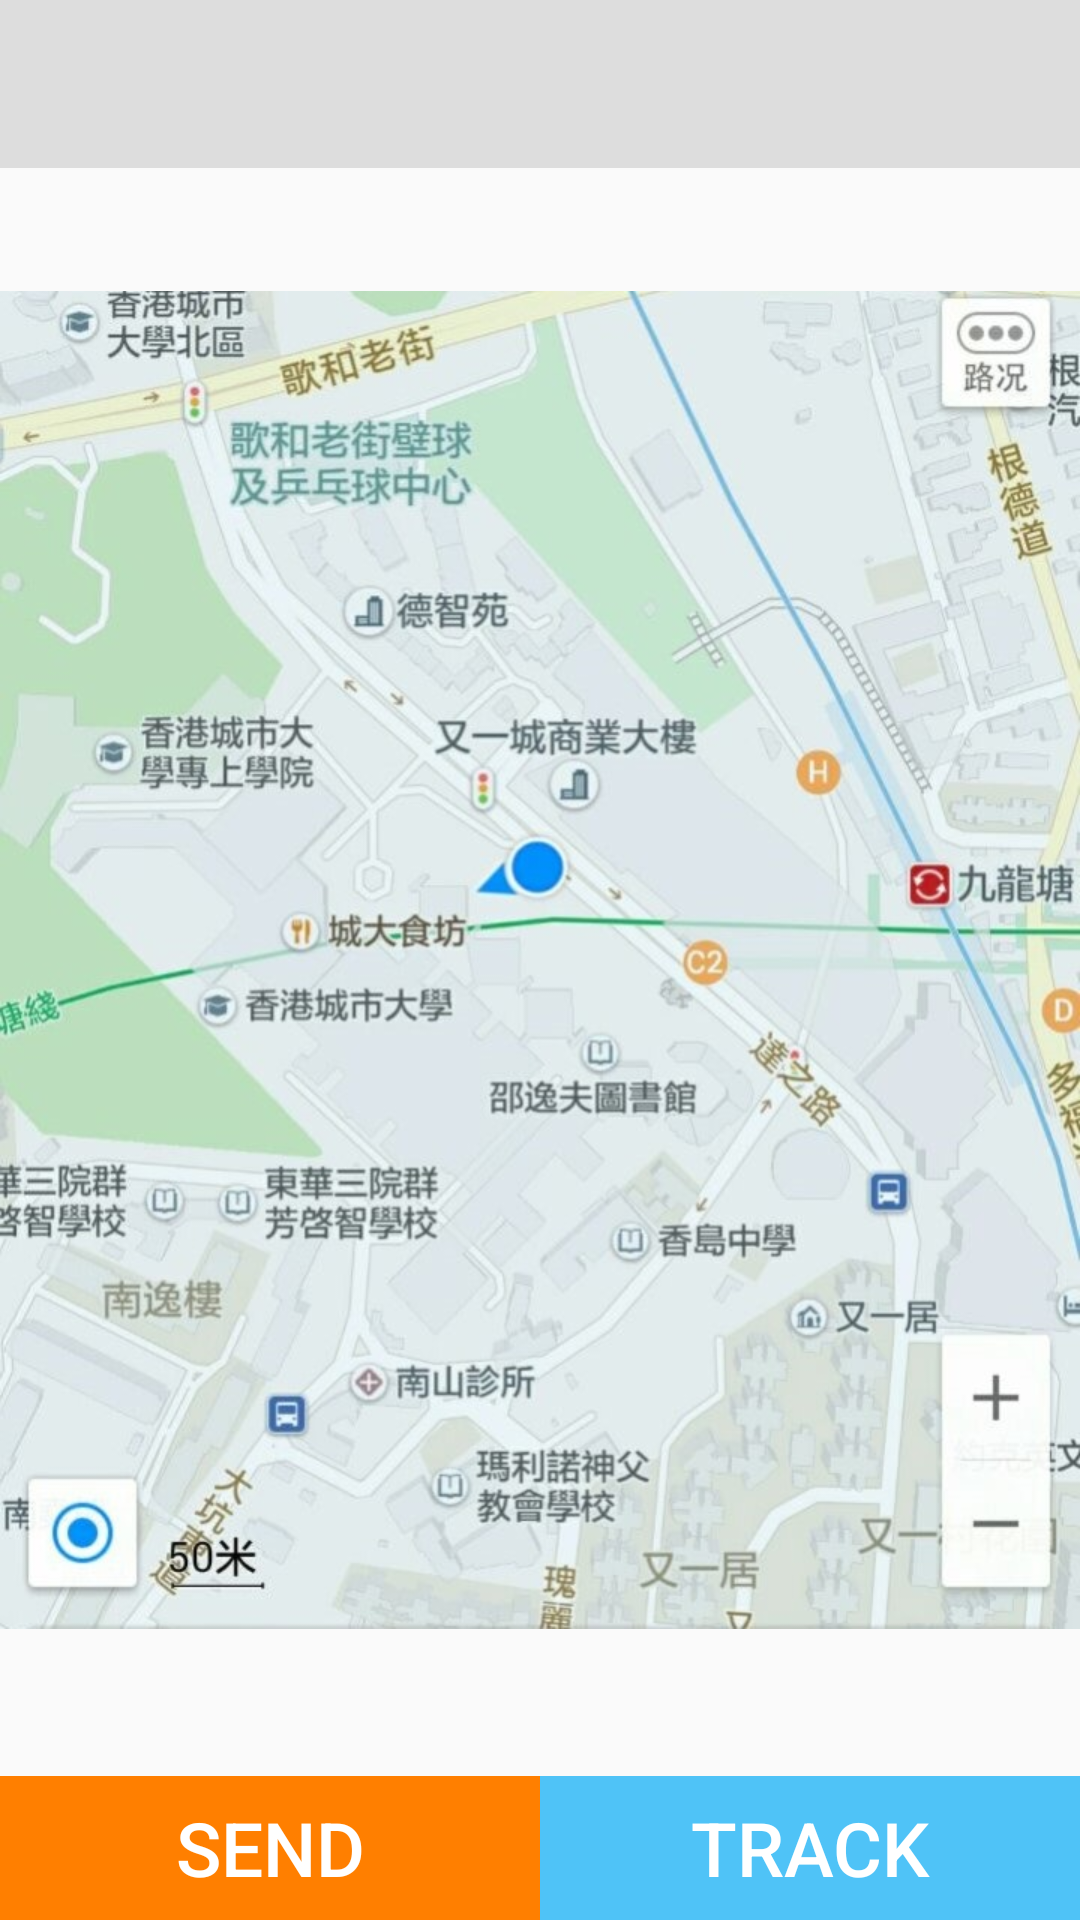

Here is an Android app screen rendered from its layout file. Give the layout XML and the strings, colors and styles it references.
<!-- AndroidManifest.xml: application theme AppTheme -->
<!-- res/layout/activity_main.xml -->
<RelativeLayout xmlns:android="http://schemas.android.com/apk/res/android"
    xmlns:tools="http://schemas.android.com/tools"
    android:orientation="vertical"
    android:layout_width="fill_parent"
    android:layout_height="fill_parent"
    tools:context=".MainActivity">


    <ImageView
        android:id="@+id/image_map"
        android:layout_width="fill_parent"
        android:layout_height="fill_parent"
        android:src="@drawable/map_image"/>

    <include android:id="@+id/tool_bar"
        layout = "@layout/tool_bar"
        android:layout_width="fill_parent"
        android:layout_height="wrap_content" />

    <LinearLayout
        android:layout_alignParentBottom="true"
        android:layout_width="match_parent"
        android:layout_height="wrap_content">
        <Button
            android:id="@+id/send_button"
            android:layout_weight="1"
            android:layout_width="wrap_content"
            android:layout_height="wrap_content"
            android:background="#ffff7f00"
            android:textSize="25dp"
            android:text="send"
            android:textColor="#ffffffff" />
        <Button
            android:id="@+id/track_button"
            android:layout_weight="1"
            android:layout_width="wrap_content"
            android:layout_height="wrap_content"
            android:background="@color/primary_blue"
            android:textSize="25dp"
            android:text="track"
            android:textColor="#ffffffff" />
    </LinearLayout>

</RelativeLayout>
<!-- res/layout/tool_bar.xml (included above) -->
<?xml version="1.0" encoding="utf-8"?>
<android.support.v7.widget.Toolbar xmlns:android="http://schemas.android.com/apk/res/android"
    android:layout_width="match_parent"
    android:layout_height="wrap_content"
    android:background="#DDD">

</android.support.v7.widget.Toolbar>
<!-- resources referenced by this layout -->
<resources>
  <color name="primary_blue">#4FC3F7</color>
  <!-- drawable map_image: jpg bitmap (drawable, 152429 bytes) -->
  <style name="AppTheme" parent="Theme.AppCompat.Light.NoActionBar">
          
      </style>
</resources>
